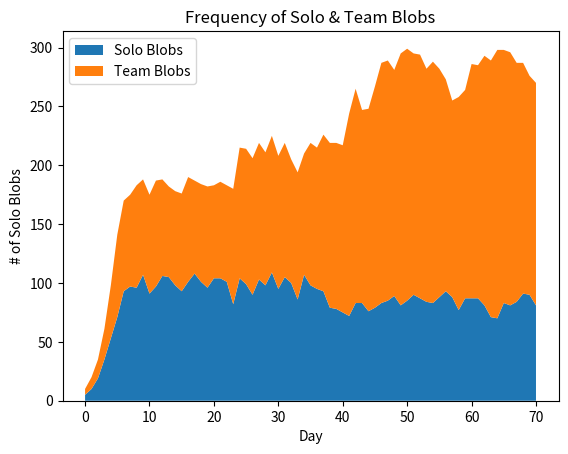

Write the Python code that produced this figure.
from matplotlib import pyplot as plt
import random

class Tree:
    def __init__(self):
        self.blobs = []

world = []
for i in range(100):
    world.append(Tree())

def world_reset():
    for tree in world:
        tree.blobs = []

blobs = []

class Blob:
    def __init__(self, blob_type):
        self.blob_type = blob_type
        self.tree = None
        
    def __str__(self):
        return self.blob_type.capitalize() + ' blob'
    
    def change_type(self, blob_type):
        self.blob_type = blob_type

    def go_to_tree(self):
        available_trees = world[:]
        while True:
            if len(available_trees) > 0:
                tree_attempt = random.choice(available_trees)
                #print(tree_attempt)
                if (len(tree_attempt.blobs) < 2):
                    self.tree = tree_attempt
                    tree_attempt.blobs.append(self)
                    return tree_attempt
                else:
                    available_trees.remove(tree_attempt)
            else:
                blobs.remove(self)
                return 'Blob removed'
                
    def reproduce(self, score):
        #print(score)
        whole = score // 1
        chance = score % 1
        new_blobs = [Blob(self.blob_type)] * int(whole)
        rand_num = random.random()
        #print(rand_num)
        if chance > rand_num:
            new_blobs.append(Blob(self.blob_type))
        #print(len(new_blobs))
        #print(len(blobs))
        blobs.remove(self)
        blobs.extend(new_blobs)

team_start_amt = 5
solo_start_amt = 5
team_blobs_amount = [team_start_amt]
solo_blobs_amount = [solo_start_amt]

for i in range(solo_start_amt):
    blobs.append(Blob('solo'))

for i in range(team_start_amt):
    blobs.append(Blob('team'))

### START SIMULATION ###

'''
Reward Chart
v Self  Opponent =======================>
-----------------------------------------
|      | Own Tree |   Solo   |   Team   |
-----------------------------------------
| Solo |   2.00   |   0.50   |   1.50   |
-----------------------------------------
| Team |   2.00   |   0.50   |   1.50   |
-----------------------------------------
'''

'''
for i in range (20):
    print(random.choice([1, 2, 3, 4, 5]), end=' ')
'''
    
for i in range(70):
    for blob in blobs:
        blob.go_to_tree()

    for tree in world:
        if len(tree.blobs) == 2:
            blob1 = tree.blobs[0]
            blob2 = tree.blobs[1]

            if blob1.blob_type == 'solo':
                if blob2.blob_type == 'solo':
                    blob1.reproduce(0.5)
                    blob2.reproduce(0.5)
                elif blob2.blob_type == 'team':
                    blob1.reproduce(1.5)
                    blob2.reproduce(0.5)
            
            if blob1.blob_type == 'team':
                if blob2.blob_type == 'solo':
                    blob1.reproduce(0.5)
                    blob2.reproduce(1.5)
                if blob2.blob_type == 'team':
                    blob1.reproduce(1.5)
                    blob2.reproduce(1.5)

        elif len(tree.blobs) == 1:
            blob1 = tree.blobs[0]
            blob1.reproduce(2)

    '''
    for tree in world:
        print(len(tree.blobs), end=' ')
        print()
    '''

    world_reset()

    solo_count = 0
    team_count = 0
    
    for blob in blobs:
        if blob.blob_type == 'solo':
            solo_count += 1
        elif blob.blob_type == 'team':
            team_count += 1

    solo_blobs_amount.append(solo_count)
    team_blobs_amount.append(team_count)

    #try: print('Solo: {}%, {} blobs\nTeam:{}%, {} blobs\n'.format(round(100*solo_count/len(blobs)), solo_count round(100*team_count/len(blobs)), team_count))
    #try: print('Solo: {}%, {} blobs\nTeam:{}%, {} blobs\n'.format(round(100*solo_count/len(blobs)), solo_count, round(100*team_count/len(blobs)), team_count))
    #except: print('Solo: 0%, 0 blobs\nTeam: 0%, 0 blobs\n')

### START CREATING GRAPH ###

plt.stackplot([i for i in range(len(solo_blobs_amount))], solo_blobs_amount, team_blobs_amount)
plt.legend(['Solo Blobs', 'Team Blobs'])
plt.title('Frequency of Solo & Team Blobs')
plt.xlabel('Day')
plt.ylabel('# of Solo Blobs')
plt.show()
